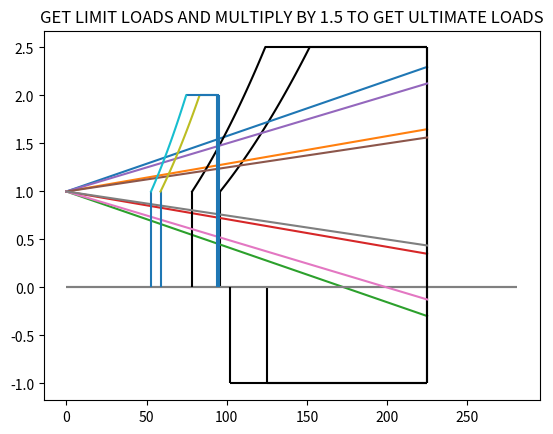

Write Python code to recreate this figure.
#!/usr/bin/python3
import numpy as np
import matplotlib.pyplot as plt


def funk(altitude, rho):
    wing_span = 136.4 
    wing_area = 4326
    MGC = 17
    W = 2119000 * 9.81
    W_ZF = (2119000 - 240000) * 9.81
    W_min = (2119000 - 120000 - 200000) * 9.81
    W_max_land = (2119000 - 180000) * 9.81
    wing_loading = W / wing_area  
    C_L_alpha = 5.96 # [1/rad]
    C_L_max = 1.276
    C_L_min = - 0.75
    delta_C_L_TO = 1
    delta_C_L_land = 1.3 
    V_H = 200
    V_C_max = 180
    V_D = V_C_max * 1.25
    n_pos = get_n_pos(W)
    n_neg = -1
    n_pos_HLD = 2
    n_neg_HLD = 0
    max_alt = 4572
    V_stall = np.sqrt(W / (0.5 * rho * C_L_max * wing_area))
    V_stall_inverted = np.sqrt(W / (0.5 * rho * abs(C_L_min) * wing_area))
    V_G = np.sqrt(2 * abs(n_neg) * W / (rho * wing_area * abs(C_L_min)))
    V_A = np.sqrt(n_pos) * V_stall


    # TODO rho from ISA
    Vs = np.linspace(0, V_D )
    n_V_G = 0.5 * rho * V_G**2 * wing_area * C_L_min / W
    Vs_prime = np.linspace(V_stall, V_A )
    positive_stall_line = 0.5 * rho * Vs_prime**2 * wing_area * C_L_max / W

    plt.plot(Vs_prime, positive_stall_line, 'k')
    plt.hlines(n_neg, V_G, V_D, colors='k')
    plt.hlines(0, 0, 1.25*V_D, colors='grey')
    plt.hlines(n_pos, V_A, V_D, colors='k')
    # plt.vlines(V_A, -2, 4, linestyle='dotted')
    # plt.vlines(V_C_max, -2, 4, linestyle='dotted')
    plt.vlines(V_D, n_neg, n_pos, colors='k')
    plt.vlines(V_stall, 0, 1, colors='k')
    plt.vlines(V_stall_inverted, n_neg, 0, colors='k')
    # plt.plot(V_G, n_neg, marker="o", markersize=20)
    # plt.plot(V_A, n_pos, marker="o", markersize=20)
    # plt.plot(V_stall, 1, marker="o", markersize=20)
    # plt.plot(V_D, n_pos, marker="o", markersize=20)
    # plt.plot(V_D, n_neg, marker="o", markersize=20)







    W_max_landing = 0.9 * W
    W_MTO = W
    R_1 = W_max_landing / W_MTO
    R_2 = W_ZF / W_MTO
    F_gm = np.sqrt(R_2 * np.tan(np.pi * R_1 / 4))
    F_gz = 1 - max_alt / 76200
    F_g = 0.5 * (F_gz + F_gm)
    H = 107
    Hs = np.arange(9,109, 11)
    alt = 4000
    U_ref = 17.07 - (17.07-13.41)/4572 * alt
    U_ds = U_ref * F_g * (H/107)**(1/6)
    U_ds_prime = 0.5 * U_ds
    mu_g = 2 * wing_loading  / (rho * MGC * C_L_alpha * 9.81)
    K_g = 0.88 * mu_g / (5.3 + mu_g)
    gust_lines = get_gust_load(K_g, U_ds, Vs, C_L_alpha, wing_loading)
    gust_lines_prime = get_gust_load(K_g, U_ds_prime, Vs, C_L_alpha, wing_loading)
    
    gust_lines_neg = get_gust_load(K_g, -U_ds, Vs, C_L_alpha, wing_loading)
    gust_lines_prime_neg = get_gust_load(K_g, -U_ds_prime, Vs, C_L_alpha, wing_loading)

    print(F_g)
    plt.plot(Vs, gust_lines)
    plt.plot(Vs, gust_lines_prime)
    plt.plot(Vs, gust_lines_neg)
    plt.plot(Vs, gust_lines_prime_neg)

    # Check At V_A gust > Manoeuvre
    # V_A manoeuvre
    # plt.plot(V_A, n_pos, marker="o", markersize=10)
    n_gust_a = get_gust_load(K_g, U_ds, V_A, C_L_alpha, wing_loading)
    # plt.plot(V_A, n_gust_a, marker="o", markersize=10)
    n_diff = (n_pos - n_gust_a)


    # V_A gust
    if n_diff < 0:
        V_A_new = np.roots([0.5 * rho * C_L_max, -K_g * U_ds * C_L_alpha \
                * 0.610, -wing_loading])
        n_gust_a_new = get_gust_load(K_g, U_ds, max(V_A_new), C_L_alpha, wing_loading)
        # plt.plot(max(V_A_new), n_gust_a_new, marker="o", markersize=10)
        print(max(V_A_new))


    # V_C gust
    n_cruise = get_gust_load(K_g, U_ds, V_C_max, C_L_alpha, wing_loading)
    if n_cruise > n_pos:
        plt.plot(V_C_max, n_cruise, marker="o", markersize=10)



        # V_D minigust
        n_dive = get_gust_load(K_g, U_ds_prime, V_D, C_L_alpha, wing_loading)
        # plt.plot(V_D, n_dive, marker="o", markersize=10)
        plt.plot([V_C_max, V_D], [n_cruise, n_dive], 'k')

    # Negative same 
    V_intersect = 498 * 1/47.88 * wing_loading * (1 - n_neg)/(K_g * U_ds * 3.281 * C_L_alpha * 1.9438)
    n_cruise_neg = get_gust_load(K_g, - U_ds, V_C_max, C_L_alpha, wing_loading)
    if n_cruise_neg < n_neg:
    # plt.plot(V_C_max, n_cruise_neg, marker="o", markersize=10)
        n_dive_neg = get_gust_load(K_g, - U_ds_prime, V_D, C_L_alpha, wing_loading)
        plt.plot([V_C_max, V_D], [n_cruise_neg, n_dive_neg], 'k')
    if V_intersect < V_C_max:
        plt.plot([V_intersect, V_C_max], [n_neg, n_cruise_neg], 'k')

    if V_intersect < V_D:
        plt.plot(V_intersect, n_neg, marker="o", markersize=10)
        

    if altitude < 300:
        # Take off
        V_stall_TO = np.sqrt(2 * W_MTO / (rho * (C_L_max + delta_C_L_TO) * wing_area))
        V_F_TO = 1.6 * V_stall_TO
        V_A_TO = V_stall_TO * np.sqrt(n_pos_HLD)

        V_TO = np.linspace(V_stall_TO, V_A_TO)
        positive_stall_line_TO = 0.5 * rho * V_TO**2 * wing_area * (C_L_max + delta_C_L_TO) / W_MTO
        plt.vlines(V_F_TO, 0, 2)
        plt.hlines(2, V_A_TO, V_F_TO)
        plt.vlines(V_stall_TO, 0, 1)
        plt.plot(V_TO, positive_stall_line_TO)


        # Land
        V_stall_land = np.sqrt(2 * W_max_land / (rho * (C_L_max + delta_C_L_land) * wing_area))
        V_F_land = 1.8 * V_stall_land
        V_A_land = V_stall_land * np.sqrt(n_pos_HLD)
        V_land = np.linspace(V_stall_land, V_A_land)
        positive_stall_line_land = 0.5 * rho * V_land**2 * wing_area * (C_L_max + delta_C_L_land) / W_max_land
        plt.vlines(V_F_land, 0, 2)
        plt.hlines(2, V_A_land, V_F_land)
        plt.vlines(V_stall_land, 0, 1)
        plt.plot(V_land, positive_stall_line_land)







    plt.title("GET LIMIT LOADS AND MULTIPLY BY 1.5 TO GET ULTIMATE LOADS")
    plt.show()


def get_gust_load(K_g, U_ds, V, C_L_alpha, wing_loading):
    n_g = 1 + (K_g * U_ds * V * 1.944 * 3.281 * C_L_alpha) / (498 * 0.021 * wing_loading)
    return n_g 



















    # s = np.arange(0, 2*H_max)
    # Us = []
    # for i in range(0, 4001, 1000):
        # for h in H:
            # s_prime = np.arange(0, 2 * h)
            # Us.append(get_U(F_g, i, h, s_prime))
            # plt.plot(s_prime, Us[-1])
    # plt.show()

# def get_U(F_g, alt, H, s):
    # U_ref = 17.07 - (17.07-13.41)/4572 * alt
    # U_ds = U_ref * F_g * (H/107)**(1/6)
    # U = U_ds/2 * (1- np.cos(np.pi * s/ H))
    # return U

    
    

def get_n_pos(W):
    load_factor = 2.1 + 24000 / (W + 10000)
    if load_factor <= 2.5:
        return 2.5
    elif load_factor <= 3.8:
        return load_factor
    else:
        return 3.8




if __name__ == "__main__":
    funk(4000, 0.819)
    funk(0, 1.225)
